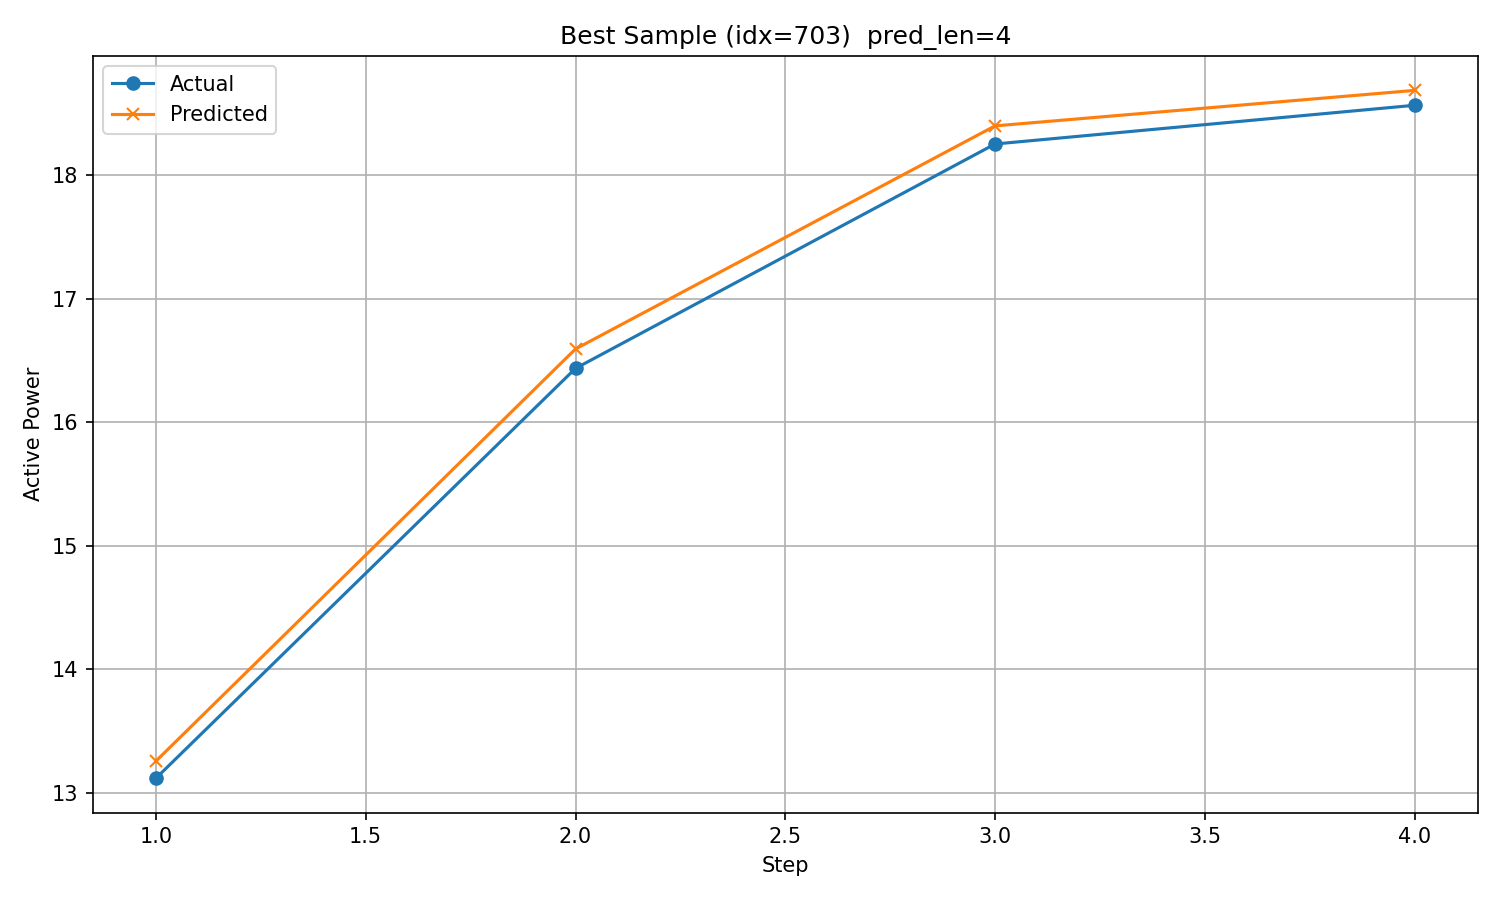

Values plotted in this chart, from the file beside it:
timestamp, step, actual, predicted
2017/12/25 9:00, 1, 13.12, 13.26
2017/12/25 10:00, 2, 16.44, 16.59
2017/12/25 11:00, 3, 18.25, 18.4
2017/12/25 12:00, 4, 18.57, 18.69
